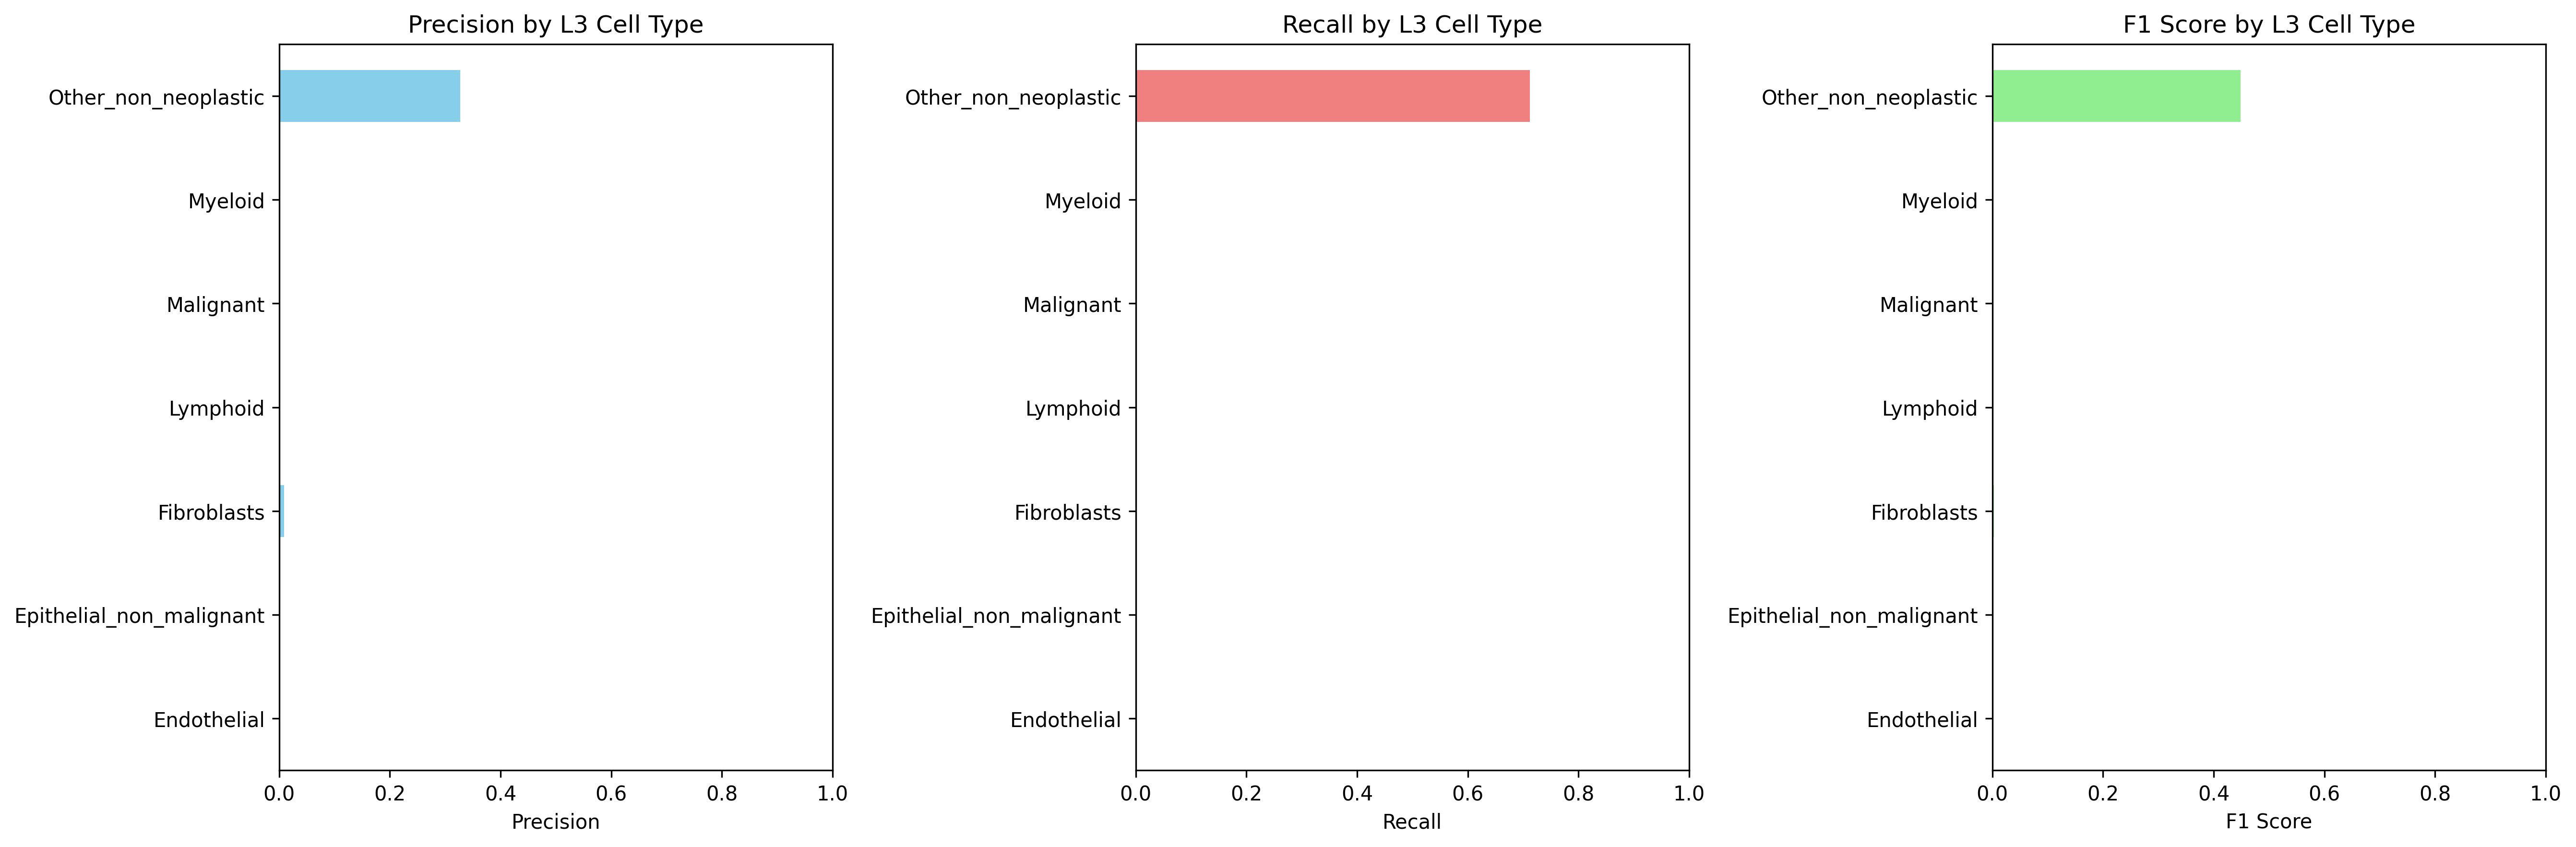

The file beside this chart, header and first rows:
Cell_Type_L3, precision, recall, f1_score, support
Endothelial, 0.0, 0.0, 0.0, 79.0
Epithelial_non_malignant, 0.0, 0.0, 0.0, 0.0
Fibroblasts, 0.008621, 0.00158, 0.00267, 633.0
Lymphoid, 0.0, 0.0, 0.0, 214.0
Malignant, 0.0, 0.0, 0.0, 793.0
Myeloid, 0.0, 0.0, 0.0, 190.0
Other_non_neoplastic, 0.3271, 0.7122, 0.4483, 1157
